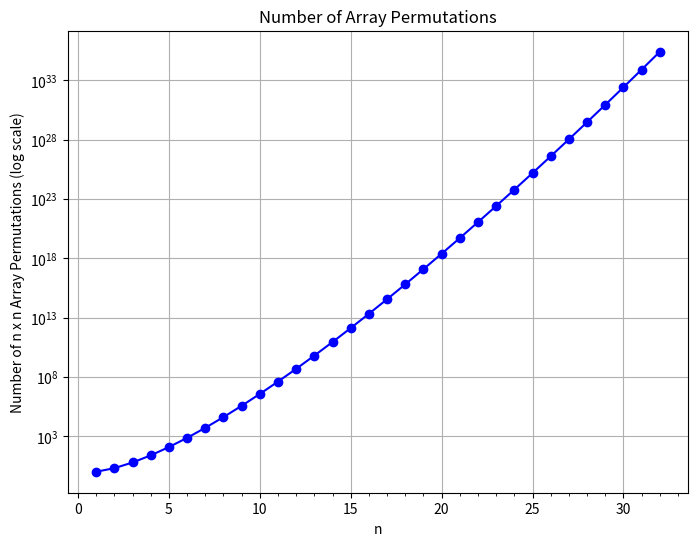

Recreate this plot in Python.
import numpy as np
import matplotlib.pyplot as plt
import pandas as pd
import math

xpoints = np.arange(1, 33, 1)
ypoints = [math.factorial(n) for n in range(1, 33)]

plt.figure(figsize=(8, 6))
plt.plot(xpoints, ypoints, marker='o', color='blue')
plt.yscale('log')
plt.minorticks_on()
plt.xlabel("n")
plt.ylabel("Number of n x n Array Permutations (log scale)")
plt.title("Number of Array Permutations")
plt.grid(True)
plt.show()